The GitHub repository phuochoa6724-lgtm/Driver-Drowsiness contains a labelled image folder "TrainAI" with 4 categories: down, front, left, right. Examples follow, each with its label.

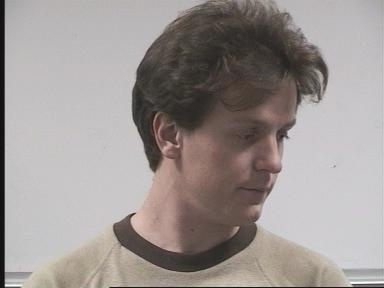
Label: right

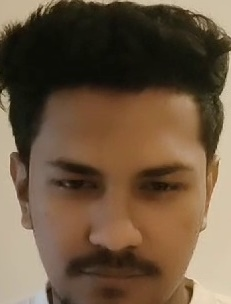
Label: front

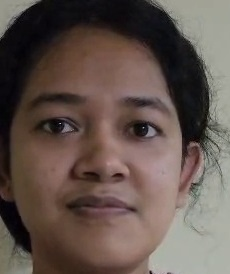
Label: front

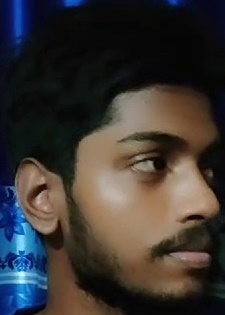
Label: right

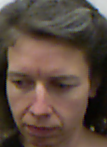
Label: left

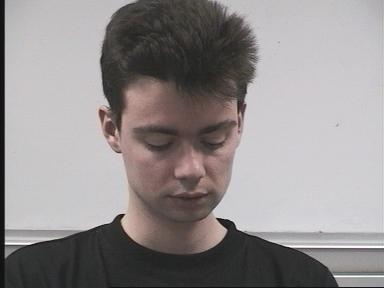
Label: down
